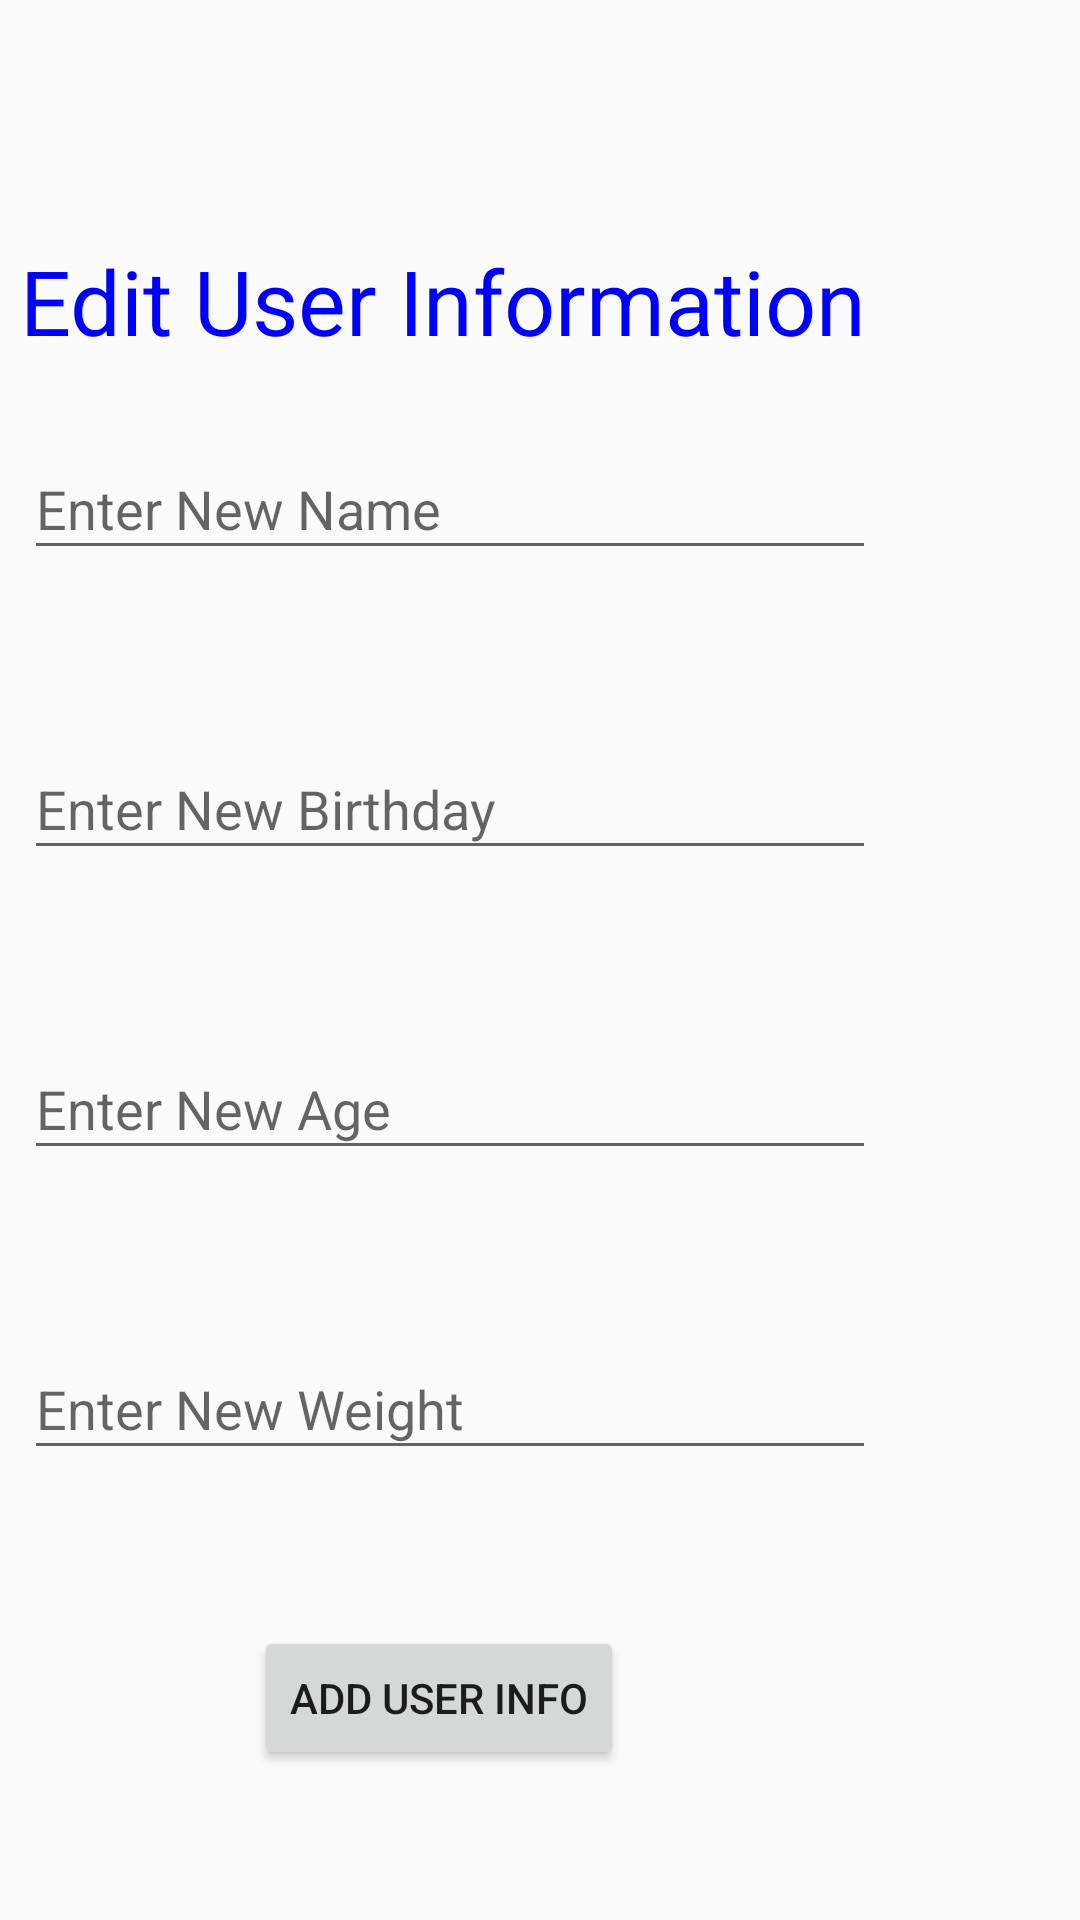

Produce the Android XML layout that renders to this screen, including the resource entries it uses.
<!-- AndroidManifest.xml: application theme AppTheme -->
<!-- res/layout/fragment_settings.xml -->
<?xml version="1.0" encoding="utf-8"?>
<RelativeLayout xmlns:android="http://schemas.android.com/apk/res/android"
    android:layout_width="match_parent"
    android:layout_height="match_parent"
    xmlns:app="http://schemas.android.com/apk/res-auto">

    <EditText
        android:id="@+id/editName"
        android:layout_width="294dp"
        android:layout_height="44dp"
        android:layout_alignParentEnd="true"
        android:layout_alignParentRight="true"
        android:layout_alignParentBottom="true"
        android:layout_marginStart="8dp"
        android:layout_marginLeft="8dp"
        android:layout_marginTop="32dp"
        android:layout_marginEnd="68dp"
        android:layout_marginRight="68dp"
        android:layout_marginBottom="450dp"
        android:ems="10"
        android:hint="Enter New Name"
        android:inputType="textPersonName"
        app:layout_constraintEnd_toEndOf="parent"
        app:layout_constraintHorizontal_bias="0.504"
        app:layout_constraintStart_toStartOf="parent"
        app:layout_constraintTop_toBottomOf="parent" />

    <EditText
        android:id="@+id/editBday"
        android:layout_width="294dp"
        android:layout_height="44dp"
        android:layout_alignParentEnd="true"
        android:layout_alignParentRight="true"
        android:layout_alignParentBottom="true"
        android:layout_marginStart="8dp"
        android:layout_marginLeft="8dp"
        android:layout_marginTop="28dp"
        android:layout_marginEnd="68dp"
        android:layout_marginRight="68dp"
        android:layout_marginBottom="350dp"
        android:ems="10"
        android:hint="Enter New Birthday"
        android:inputType="date"
        app:layout_constraintEnd_toEndOf="parent"
        app:layout_constraintHorizontal_bias="0.495"
        app:layout_constraintStart_toStartOf="parent"
        app:layout_constraintTop_toBottomOf="@+id/editName" />

    <EditText
        android:id="@+id/editAge"
        android:layout_width="294dp"
        android:layout_height="44dp"
        android:layout_alignParentEnd="true"
        android:layout_alignParentRight="true"
        android:layout_alignParentBottom="true"
        android:layout_marginStart="8dp"
        android:layout_marginLeft="8dp"
        android:layout_marginTop="28dp"
        android:layout_marginEnd="68dp"
        android:layout_marginRight="68dp"
        android:layout_marginBottom="250dp"
        android:ems="10"
        android:hint="Enter New Age"
        android:inputType="numberSigned"
        app:layout_constraintEnd_toEndOf="parent"
        app:layout_constraintHorizontal_bias="0.495"
        app:layout_constraintStart_toStartOf="parent"
        app:layout_constraintTop_toBottomOf="@+id/editBday" />

    <EditText
        android:id="@+id/editWeight"
        android:layout_width="294dp"
        android:layout_height="44dp"
        android:layout_alignParentEnd="true"
        android:layout_alignParentRight="true"
        android:layout_alignParentBottom="true"
        android:layout_marginStart="8dp"
        android:layout_marginLeft="8dp"
        android:layout_marginTop="24dp"
        android:layout_marginEnd="68dp"
        android:layout_marginRight="68dp"
        android:layout_marginBottom="150dp"
        android:ems="10"
        android:hint="Enter New Weight"
        android:inputType="numberDecimal"
        app:layout_constraintEnd_toEndOf="parent"
        app:layout_constraintHorizontal_bias="0.495"
        app:layout_constraintStart_toStartOf="parent"
        app:layout_constraintTop_toBottomOf="@+id/enterAgeEdit" />

    <Button
        android:id="@+id/btn_send_edit_info"
        android:layout_width="wrap_content"
        android:layout_height="wrap_content"
        android:layout_alignParentEnd="true"
        android:layout_alignParentRight="true"
        android:layout_alignParentBottom="true"
        android:layout_marginTop="64dp"
        android:layout_marginEnd="152dp"
        android:layout_marginRight="152dp"
        android:layout_marginBottom="50dp"
        android:onClick="submitEditUser"
        android:text="Add User Info"
        app:layout_constraintEnd_toEndOf="parent"
        app:layout_constraintTop_toTopOf="parent" />

    <TextView
        android:id="@+id/textView"
        android:layout_width="wrap_content"
        android:layout_height="60dp"
        android:layout_alignParentEnd="true"
        android:layout_alignParentRight="true"
        android:layout_alignParentBottom="true"
        android:layout_marginEnd="71dp"
        android:layout_marginRight="71dp"
        android:layout_marginBottom="500dp"
        android:text="Edit User Information"
        android:textSize="30dp"
        android:textColor="#0000FF"
        app:layout_constraintEnd_toEndOf="parent"
        app:layout_constraintTop_toTopOf="parent" />


</RelativeLayout>
<!-- resources referenced by this layout -->
<resources>
  <style name="AppTheme" parent="Theme.AppCompat.Light.NoActionBar">
          
          <item name="colorPrimary">@color/colorPrimary</item>
          <item name="colorPrimaryDark">@color/colorPrimaryDark</item>
          <item name="colorAccent">@color/colorAccent</item>
      </style>
  <!-- not gathered from this repository: default colours our renderer supplied (Android Studio template values) -->
  <color name="colorPrimary">#FF6200EE</color>
  <color name="colorPrimaryDark">#FF3700B3</color>
  <color name="colorAccent">#FF03DAC5</color>
</resources>
